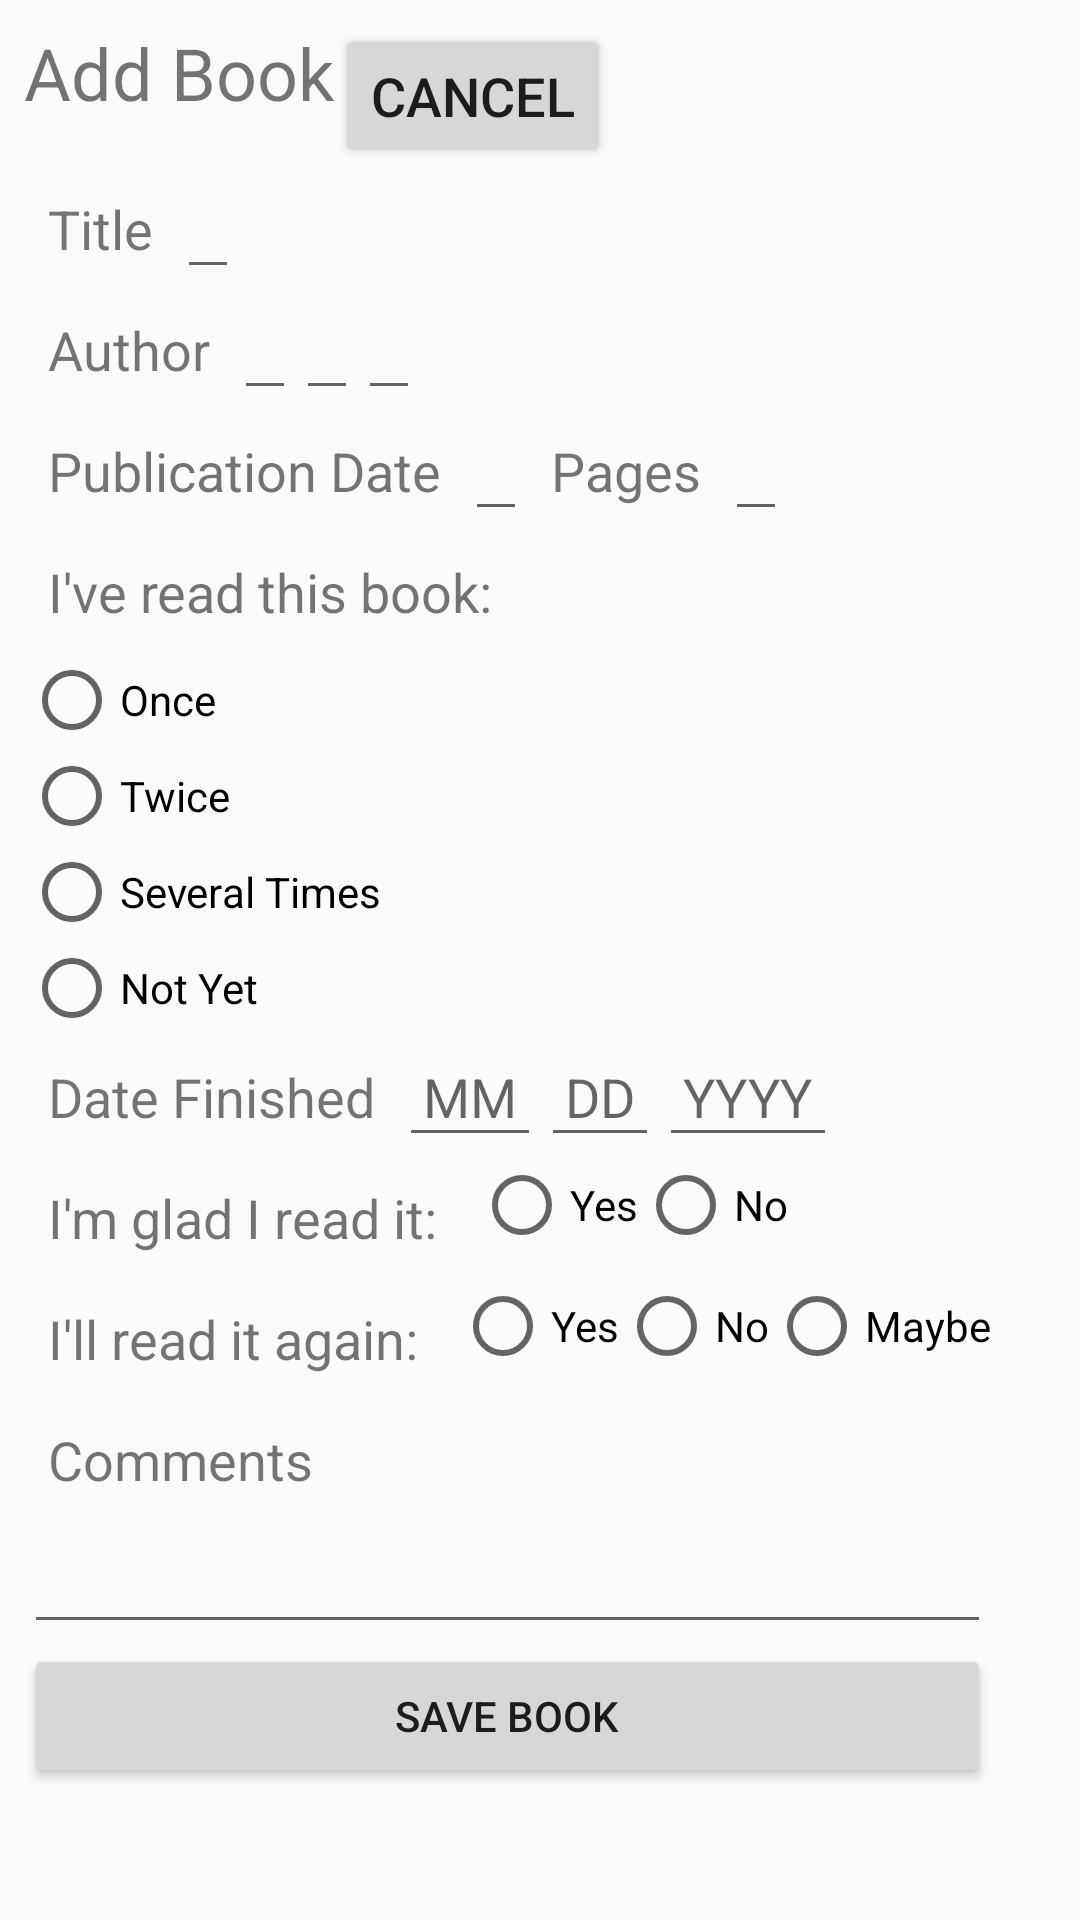

Write the Android layout XML for this screen, with the resource values it uses.
<!-- AndroidManifest.xml: application theme AppTheme -->
<!-- res/layout/add_book_layout.xml -->
<?xml version="1.0" encoding="utf-8"?>
<LinearLayout xmlns:android="http://schemas.android.com/apk/res/android"
    android:orientation="vertical" android:layout_width="match_parent"
    android:layout_height="match_parent"
    android:padding="8sp">
    <LinearLayout
        android:layout_width="match_parent"
        android:layout_height="wrap_content"
        android:orientation="horizontal">
        <TextView
            android:layout_width="wrap_content"
            android:layout_height="wrap_content"
            android:text="Add Book"
            android:textSize="24sp"/>
        <Button
            android:layout_height="wrap_content"
            android:layout_width="wrap_content"
            android:text="Cancel"
            android:textSize="18sp"
            android:layout_gravity="right"
            android:onClick="cancel">
        </Button>
    </LinearLayout>
    <ScrollView
        android:layout_width="match_parent"
        android:layout_height="wrap_content">
        <LinearLayout
            android:layout_width="wrap_content"
            android:layout_height="wrap_content"
            android:orientation="vertical">
            <LinearLayout
                android:layout_width="wrap_content"
                android:layout_height="wrap_content"
                android:orientation="horizontal">
                <TextView
                    android:layout_width="wrap_content"
                    android:layout_height="wrap_content"
                    android:text="Title"
                    android:padding="8sp"
                    android:textSize="18sp"/>
                <EditText
                    android:id="@+id/title"
                    android:layout_width="wrap_content"
                    android:layout_height="wrap_content"
                    android:padding="8sp"
                    android:textSize="18sp"/>
            </LinearLayout>
            <LinearLayout
                android:layout_width="wrap_content"
                android:layout_height="wrap_content"
                android:orientation="horizontal">
                <TextView
                    android:layout_width="wrap_content"
                    android:layout_height="wrap_content"
                    android:text="Author"
                    android:padding="8sp"
                    android:textSize="18sp"/>
                <EditText
                    android:id="@+id/author_first"
                    android:layout_width="wrap_content"
                    android:layout_height="wrap_content"
                    android:padding="8sp"
                    android:textSize="18sp"/>
                <EditText
                    android:id="@+id/author_middle"
                    android:layout_width="wrap_content"
                    android:layout_height="wrap_content"
                    android:padding="8sp"
                    android:textSize="18sp"/>
                <EditText
                    android:id="@+id/author_last"
                    android:layout_width="wrap_content"
                    android:layout_height="wrap_content"
                    android:padding="8sp"
                    android:textSize="18sp"/>
            </LinearLayout>
            <LinearLayout
                android:layout_width="wrap_content"
                android:layout_height="wrap_content"
                android:orientation="horizontal">
                <TextView
                    android:layout_width="wrap_content"
                    android:layout_height="wrap_content"
                    android:text="Publication Date"
                    android:padding="8sp"
                    android:textSize="18sp"/>
                <EditText
                    android:id="@+id/publication_date"
                    android:layout_width="wrap_content"
                    android:layout_height="wrap_content"
                    android:padding="8sp"
                    android:textSize="18sp"/>
                <TextView
                    android:layout_width="wrap_content"
                    android:layout_height="wrap_content"
                    android:text="Pages"
                    android:padding="8sp"
                    android:textSize="18sp"/>
                <EditText
                    android:id="@+id/pages"
                    android:layout_width="wrap_content"
                    android:layout_height="wrap_content"
                    android:padding="8sp"
                    android:textSize="18sp"/>
            </LinearLayout>
            <TextView
                android:layout_width="wrap_content"
                android:layout_height="wrap_content"
                android:text="I've read this book:"
                android:padding="8sp"
                android:textSize="18sp"/>
            <RadioGroup
                android:id="@+id/times_read_group"
                android:layout_width="wrap_content"
                android:layout_height="wrap_content"
                android:orientation="vertical">
                <RadioButton
                    android:id="@+id/read_once"
                    android:layout_width="wrap_content"
                    android:layout_height="wrap_content"
                    android:text="Once"
                    android:onClick="onSelectReadStatus"/>
                <RadioButton
                    android:id="@+id/read_twice"
                    android:layout_width="wrap_content"
                    android:layout_height="wrap_content"
                    android:text="Twice"
                    android:onClick="onSelectReadStatus"/>
                <RadioButton
                    android:id="@+id/read_several"
                    android:layout_width="wrap_content"
                    android:layout_height="wrap_content"
                    android:text="Several Times"
                    android:onClick="onSelectReadStatus"/>
                <RadioButton
                    android:id="@+id/read_not"
                    android:layout_width="wrap_content"
                    android:layout_height="wrap_content"
                    android:text="Not Yet"
                    android:onClick="onSelectReadStatus"/>
            </RadioGroup>
            <LinearLayout
                android:layout_width="wrap_content"
                android:layout_height="wrap_content"
                android:orientation="horizontal"
                android:id="@+id/date_read_layout">
                <TextView
                    android:layout_width="wrap_content"
                    android:layout_height="wrap_content"
                    android:text="Date Finished"
                    android:padding="8sp"
                    android:textSize="18sp"/>
                <EditText
                    android:id="@+id/month_read"
                    android:layout_width="wrap_content"
                    android:layout_height="wrap_content"
                    android:padding="8sp"
                    android:textSize="18sp"
                    android:hint="MM"/>
                <EditText
                    android:id="@+id/day_read"
                    android:layout_width="wrap_content"
                    android:layout_height="wrap_content"
                    android:padding="8sp"
                    android:textSize="18sp"
                    android:hint="DD"/>
                <EditText
                    android:id="@+id/year_read"
                    android:layout_width="wrap_content"
                    android:layout_height="wrap_content"
                    android:padding="8sp"
                    android:textSize="18sp"
                    android:hint="YYYY"/>
            </LinearLayout>
            <LinearLayout
                android:layout_width="wrap_content"
                android:layout_height="wrap_content"
                android:orientation="horizontal"
                android:id="@+id/glad_layout">
                <TextView
                    android:layout_width="wrap_content"
                    android:layout_height="wrap_content"
                    android:text="I'm glad I read it: "
                    android:padding="8sp"
                    android:textSize="18sp"/>
                <RadioGroup
                    android:id="@+id/glad_group"
                    android:layout_width="wrap_content"
                    android:layout_height="wrap_content"
                    android:orientation="horizontal">
                    <RadioButton
                        android:id="@+id/glad_yes"
                        android:layout_width="wrap_content"
                        android:layout_height="wrap_content"
                        android:text="Yes"/>
                    <RadioButton
                        android:id="@+id/glad_no"
                        android:layout_width="wrap_content"
                        android:layout_height="wrap_content"
                        android:text="No"/>
                </RadioGroup>
            </LinearLayout>
            <LinearLayout
                android:layout_width="wrap_content"
                android:layout_height="wrap_content"
                android:orientation="horizontal"
                android:id="@+id/read_again_layout">
                <TextView
                    android:layout_width="wrap_content"
                    android:layout_height="wrap_content"
                    android:text="I'll read it again: "
                    android:padding="8sp"
                    android:textSize="18sp"/>
                <RadioGroup
                    android:id="@+id/read_again_group"
                    android:layout_width="wrap_content"
                    android:layout_height="wrap_content"
                    android:orientation="horizontal">
                    <RadioButton
                        android:id="@+id/again_yes"
                        android:layout_width="wrap_content"
                        android:layout_height="wrap_content"
                        android:text="Yes"/>
                    <RadioButton
                        android:id="@+id/again_no"
                        android:layout_width="wrap_content"
                        android:layout_height="wrap_content"
                        android:text="No"/>
                    <RadioButton
                        android:id="@+id/again_maybe"
                        android:layout_width="wrap_content"
                        android:layout_height="wrap_content"
                        android:text="Maybe"/>
                </RadioGroup>
            </LinearLayout>
            <TextView
                android:layout_width="wrap_content"
                android:layout_height="wrap_content"
                android:text="Comments"
                android:textSize="18sp"
                android:padding="8sp"
                android:id="@+id/comments_text_view"/>
            <EditText
                android:layout_width="match_parent"
                android:layout_height="wrap_content"
                android:id="@+id/comments"/>
            <Button
                android:id="@+id/save"
                android:layout_width="match_parent"
                android:layout_height="wrap_content"
                android:text="Save Book"
                android:onClick="save"/>
        </LinearLayout>
    </ScrollView>

</LinearLayout>
<!-- resources referenced by this layout -->
<resources>
  <style name="AppTheme" parent="Theme.AppCompat.Light.DarkActionBar">
          
          <item name="colorPrimary">@color/primary</item>
          <item name="colorPrimaryDark">@color/primary_dark</item>
          <item name="colorAccent">@color/accent</item>
      </style>
  <color name="primary">#673AB7</color>
  <color name="primary_dark">#512DA8</color>
  <color name="accent">#9E9E9E</color>
</resources>
